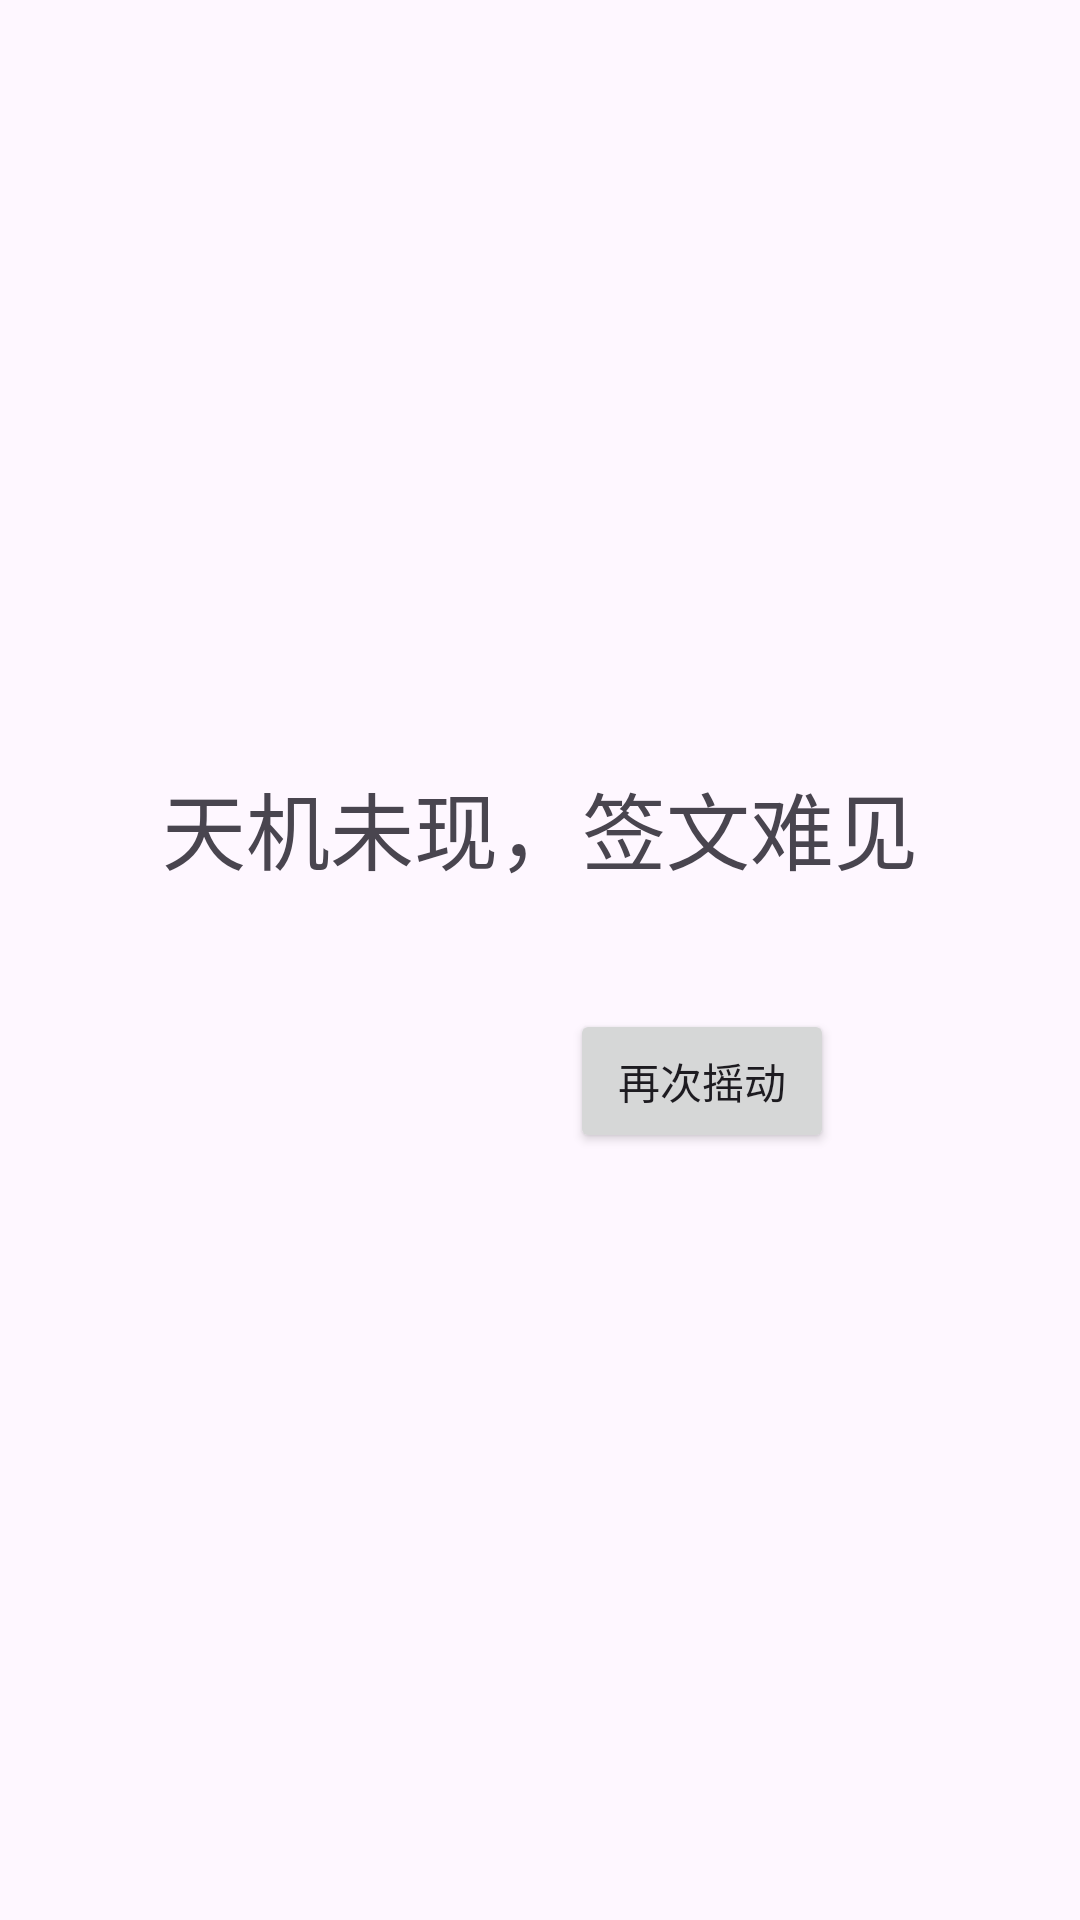

Here is an Android app screen rendered from its layout file. Give the layout XML and the strings, colors and styles it references.
<!-- AndroidManifest.xml: application theme Theme.LZLQ.Fullscreen -->
<!-- res/layout/activity_retry.xml -->
<?xml version="1.0" encoding="utf-8"?>

<RelativeLayout xmlns:android="http://schemas.android.com/apk/res/android"
    xmlns:tools="http://schemas.android.com/tools"
    android:layout_width="match_parent"
    android:layout_height="match_parent"
    android:gravity="center"
    tools:context=".RetryActivity">

    <TextView
        android:id="@+id/tv_message"
        android:layout_width="wrap_content"
        android:layout_height="wrap_content"
        android:text="天机未现，签文难见"
        android:textSize="28sp" />

    <Button
        android:id="@+id/btn_retry_shake"
        android:layout_width="wrap_content"
        android:layout_height="wrap_content"
        android:layout_below="@id/tv_message"
        android:layout_centerHorizontal="true"
        android:layout_marginTop="40dp"
        android:text="再次摇动" />

</RelativeLayout>
<!-- resources referenced by this layout -->
<resources>
  <style name="Theme.LZLQ.Fullscreen" parent="Theme.LZLQ">
          <item name="android:windowFullscreen">true</item>
          <item name="android:windowContentOverlay">@null</item>
      </style>
  <style name="Theme.LZLQ" parent="Base.Theme.LZLQ" />
  <style name="Base.Theme.LZLQ" parent="Theme.Material3.DayNight.NoActionBar">
          
          
      </style>
</resources>
